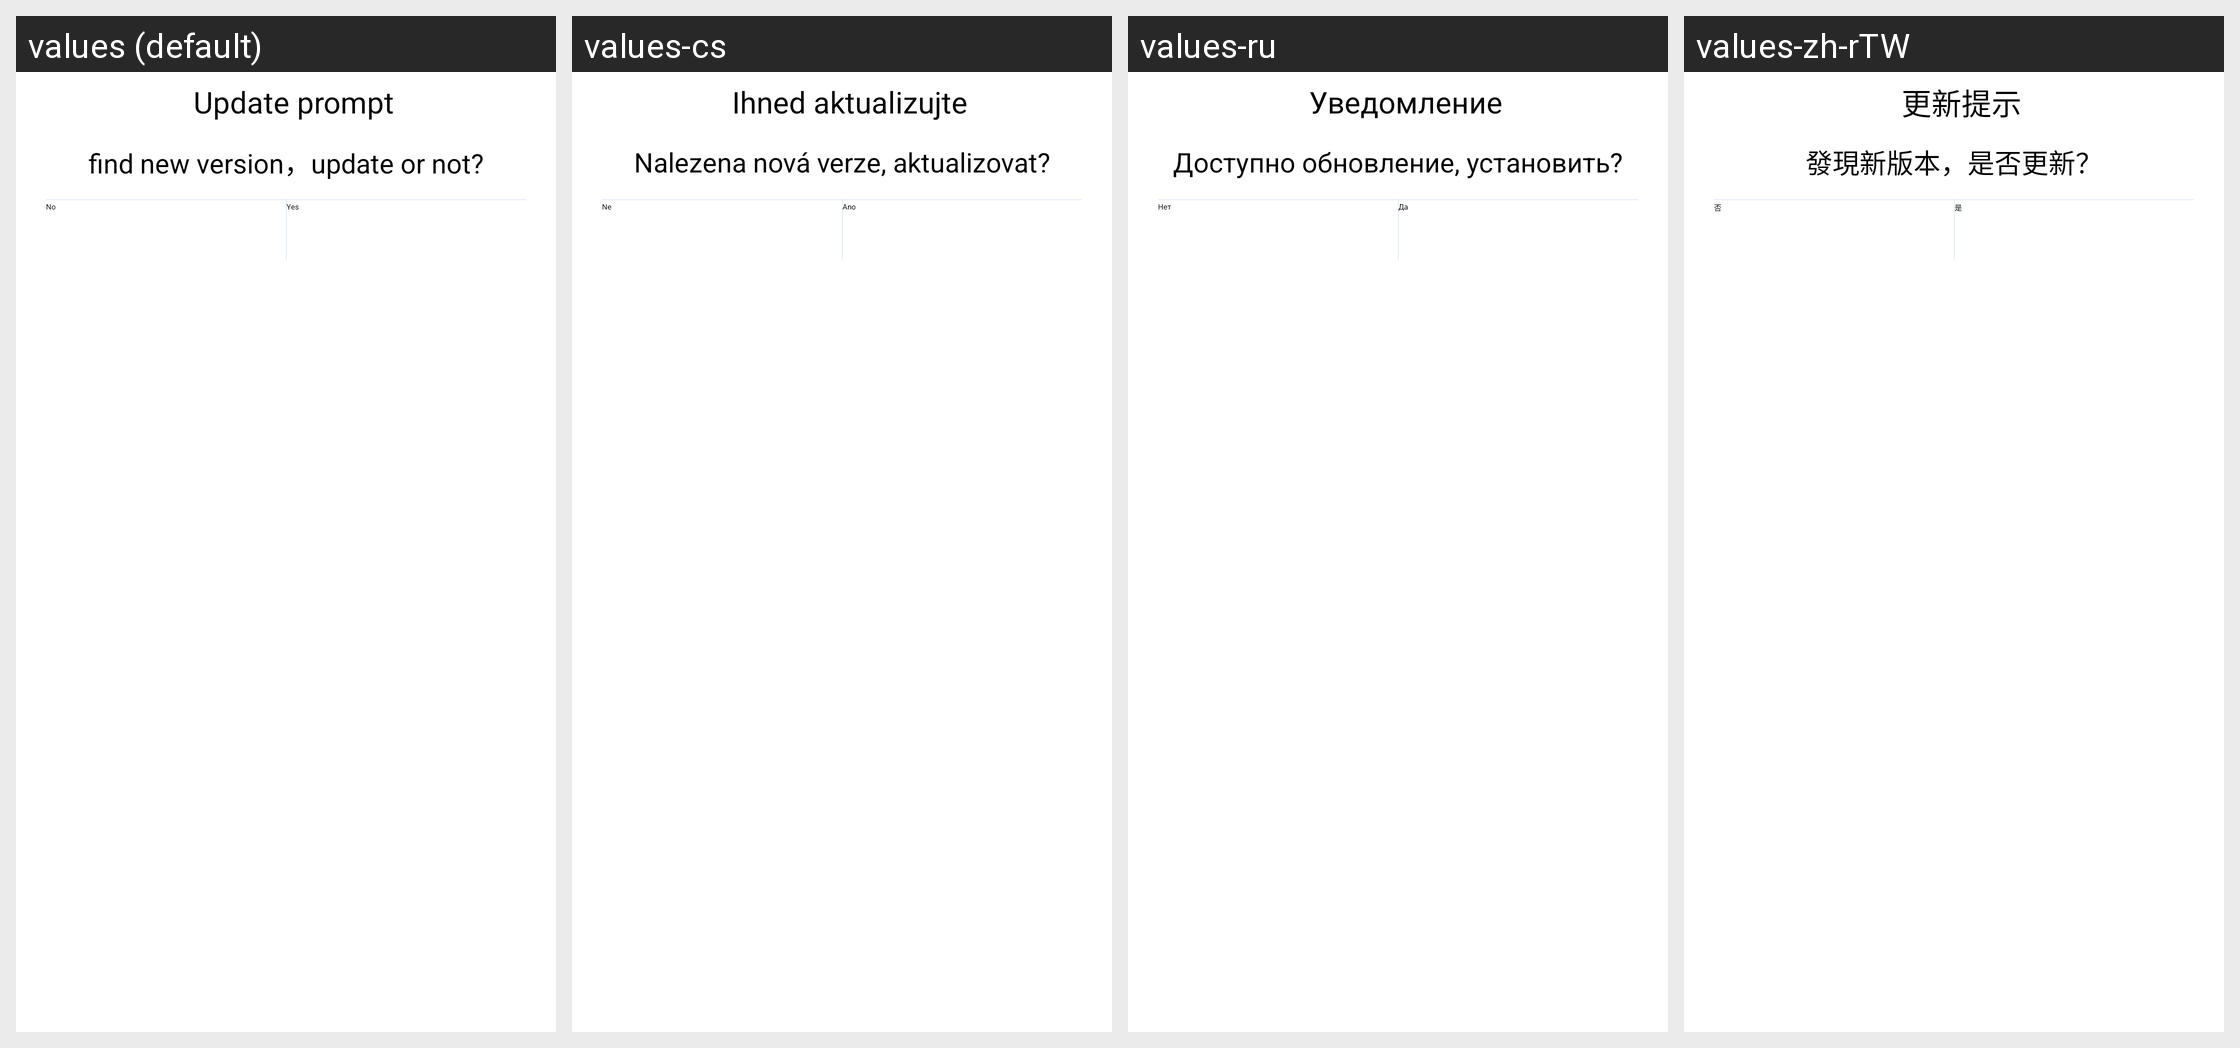

Locale-by-locale string values for the Android screen shown in this grid:
Android screen res/layout/update_dialog_layout.xml rendered under 4 locales, left to right: values (default), values-cs, values-ru, values-zh-rTW. Device: Nexus 5 (rendered at 1080×1920; each locale shown at half size, 540×960, under a caption strip naming it); theme AppTheme.
Other locales in the repository, not shown: values-af, values-am, values-ar, values-az, values-be, values-bg, values-bn, values-bs, values-ca, values-da, values-de, values-el, values-en-rGB, values-es, values-es-rUS, values-et, values-eu, values-fa, values-fi, values-fr, values-fr-rCA, values-gl, values-gu, values-hi, values-hi-rIN, values-hr, values-hu, values-hy, values-in, values-is, values-it, values-iw, values-ja, values-ka, values-kk, values-km, values-kn, values-ko, values-ky, values-lo, values-lt, values-lv, values-mk, values-ml, values-mn, values-mr, values-ms, values-my, values-nb, values-ne, values-nl, values-pa, values-pl, values-pt, values-pt-rPT, values-ro, values-si, values-sk, values-sl, values-sq, values-sr, values-sv, values-sw, values-ta, values-te, values-th, values-tl, values-tr, values-uk, values-ur, values-uz, values-vi, values-zh-rCN, values-zh-rHK, values-zh-rMO, values-zu.
Strings drawn on this screen, with the default value and each locale's value (text and hints the layout hard-codes, and strings that could not be matched under every locale, appear in the picture but are not listed):

YC_Dolen_update_warn
  values: Update prompt
  values-cs: Ihned aktualizujte
  values-ru: Уведомление
  values-zh-rTW: 更新提示

YC_Dolen_find_new_version
  values: find new version，update or not?
  values-cs: Nalezena nová verze, aktualizovat?
  values-ru: Доступно обновление, установить?
  values-zh-rTW: 發現新版本，是否更新？

no
  values: No
  values-cs: Ne
  values-ru: Нет
  values-zh-rTW: 否

yes
  values: Yes
  values-cs: Ano
  values-ru: Да
  values-zh-rTW: 是
